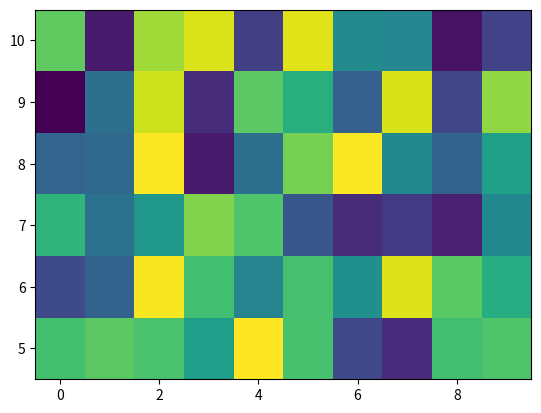

Generate this figure with matplotlib:
import matplotlib
import matplotlib.pyplot as plt
from matplotlib.colors import BoundaryNorm
from matplotlib.ticker import MaxNLocator
import numpy as np

np.random.seed(19680801)
Z = np.random.rand(6, 10)
x = np.arange(-0.5, 10, 1)  # len = 11
y = np.arange(4.5, 11, 1)  # len = 7

fig, ax = plt.subplots()
ax.pcolormesh(x, y, Z)
plt.show()